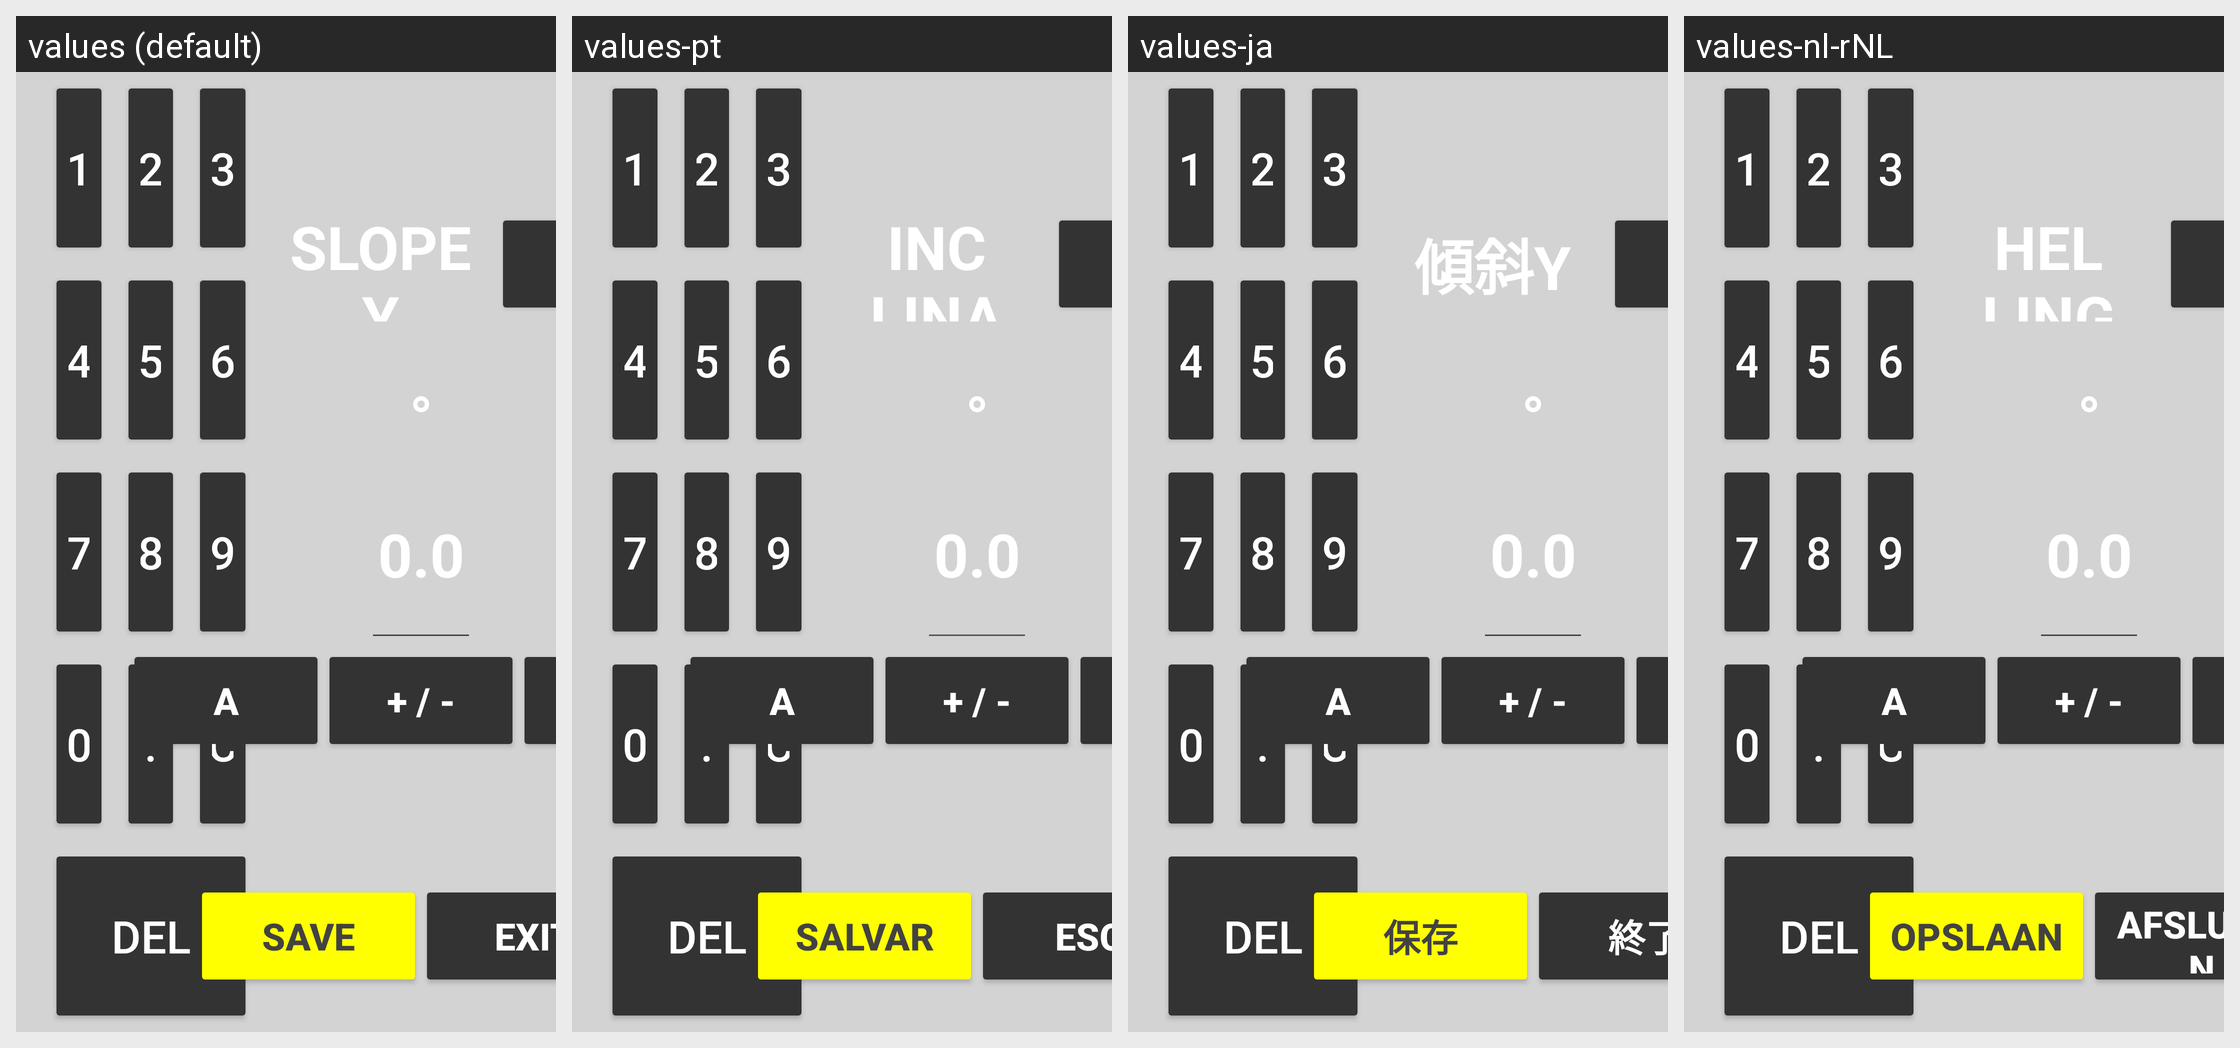

Strings drawn on this Android screen and how each of the app's shown locales translates them:
Android screen res/layout/dialog_slope.xml rendered under 4 locales, left to right: values (default), values-pt, values-ja, values-nl-rNL. Device: Nexus 5 (rendered at 1080×1920; each locale shown at half size, 540×960, under a caption strip naming it); theme Theme.Stx_dig.
Other locales in the repository, not shown: values-cs, values-da, values-de, values-el, values-en, values-es, values-fi, values-fr, values-is, values-it, values-ko, values-no, values-ro-rRO, values-ru, values-sv, values-zh.
Strings drawn on this screen, with the default value and each locale's value (text and hints the layout hard-codes, and strings that could not be matched under every locale, appear in the picture but are not listed):

slopeY
  values: SLOPE Y
  values-pt: INCLINAÇÃO Y
  values-ja: 傾斜Y
  values-nl-rNL: HELLING Y

save
  values: SAVE
  values-pt: SALVAR
  values-ja: 保存
  values-nl-rNL: OPSLAAN

exit
  values: EXIT
  values-pt: ESC
  values-ja: 終了
  values-nl-rNL: AFSLUITEN
